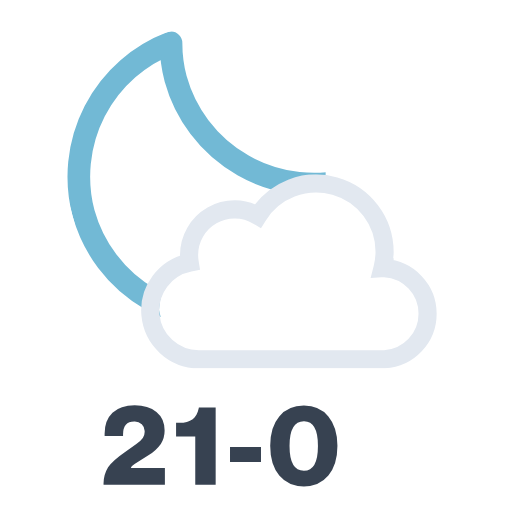
t = 0.00 s
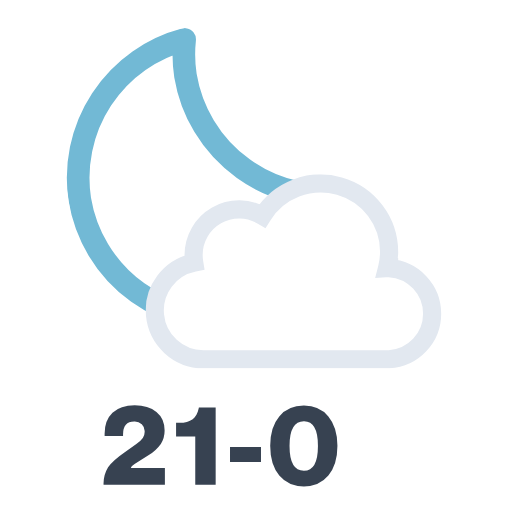
t = 0.75 s
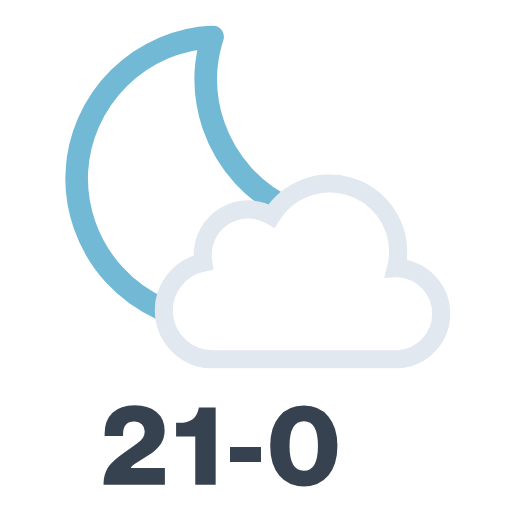
t = 2.25 s
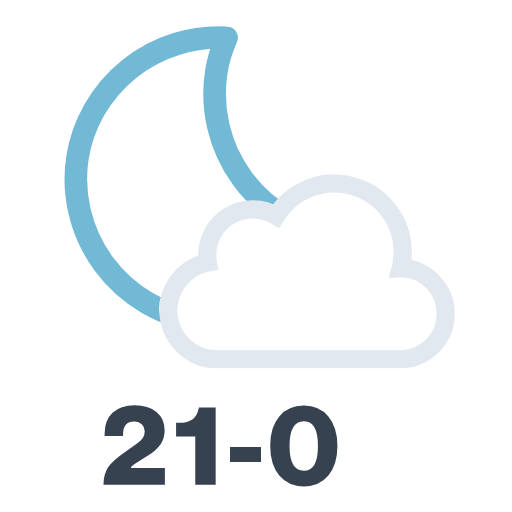
t = 3.00 s
t = 3.75 s: frame unchanged from t = 2.25 s, image omitted
t = 5.25 s: frame unchanged from t = 0.75 s, image omitted

The animated SVG that drew these frames (rendered in a browser with its animation timeline set to each time). Animation: 2 SMIL elements (animateTransform=2); one cycle of 6.00 s, repeats indefinitely.

<svg xmlns="http://www.w3.org/2000/svg" xmlns:xlink="http://www.w3.org/1999/xlink" viewBox="111.056 117.556 338.889 338.889"><defs><symbol id="b" viewBox="0 0 203 203"><path fill="none" stroke="#72b9d5" stroke-linecap="round" stroke-linejoin="round" stroke-width="15" d="M185 125.5a95 95 0 01-95.6-94.3 92.8 92.8 0 013.2-23.7 94.8 94.8 0 00-85.1 93.7 95 95 0 0095.6 94.3c44.5 0 81.8-30 92.4-70.7a95.8 95.8 0 01-10.5.7Z"/></symbol><symbol id="c" viewBox="0 0 197.5 128.5"><path fill="none" stroke="#e2e8f0" stroke-miterlimit="10" stroke-width="12" d="m161.3 62-1.4.1a45.8 45.8 0 001.4-10.8 45.3 45.3 0 00-83.8-23.8 30.1 30.1 0 00-45.6 26 30.5 30.5 0 00.4 4.9 32.3 32.3 0 006 64h123a30.2 30.2 0 000-60.3Z"/></symbol><clipPath id="a"><path fill="none" d="M326.6 239a45.4 45.4 0 00-38.6 21.4 30 30 0 00-45.3 30.7 32.3 32.3 0 00-26.4 31.6L219 334H0V0h326.6Z"/></clipPath></defs><g clip-path="url(#a)"><use xlink:href="#b" width="203" height="203" transform="translate(154.5 134.5)"><animateTransform additive="sum" attributeName="transform" dur="6s" repeatCount="indefinite" type="rotate" values="-15 96.24 96.24; 9 96.24 96.24; -15 96.24 96.24"/></use></g><path fill="#374251" d="M220.2 438.4h-40.6a20.8 20.8 0 013-11.5q3-4.4 10.8-9.8l7.9-5.6a16.3 16.3 0 004.3-4 7.5 7.5 0 001.2-4.3 6.3 6.3 0 00-1.9-4.9 7.1 7.1 0 00-5-1.7q-7.4 0-7.4 8.5v1.1h-12.2v-1.6q0-8.8 5.2-13.8t14.7-5q9 0 14.4 4.4t5.4 12.2a16 16 0 01-2.5 9 26.7 26.7 0 01-8.2 7.5l-8.9 5.6c-1.7 1-2.6 2-2.7 2.8h22.5Zm33.6 0h-13.5v-32h-12.7v-9h2.2q5.5 0 8.8-2.4c2-1.5 3.3-4 4-7.3l.1-.5h11.1Zm30-15.1h-20.5v-9.9h20.5Zm44.6 9q-6 7.2-16.2 7.2t-16.3-7.2q-6-7.3-6-19.7t6-19.4q5.9-7.2 16.3-7.2 10.2 0 16.2 7.2t6 19.4q0 12.4-6 19.7Zm-16.2-3.2q9.3 0 9.3-16.4t-9.3-16.3q-9.5 0-9.5 16.3t9.5 16.4Z"/><use xlink:href="#c" width="197.5" height="128.5" transform="translate(210.31 232.95)"><animateTransform additive="sum" attributeName="transform" dur="6s" repeatCount="indefinite" type="translate" values="-6 0; 6 0; -6 0"/></use></svg>
